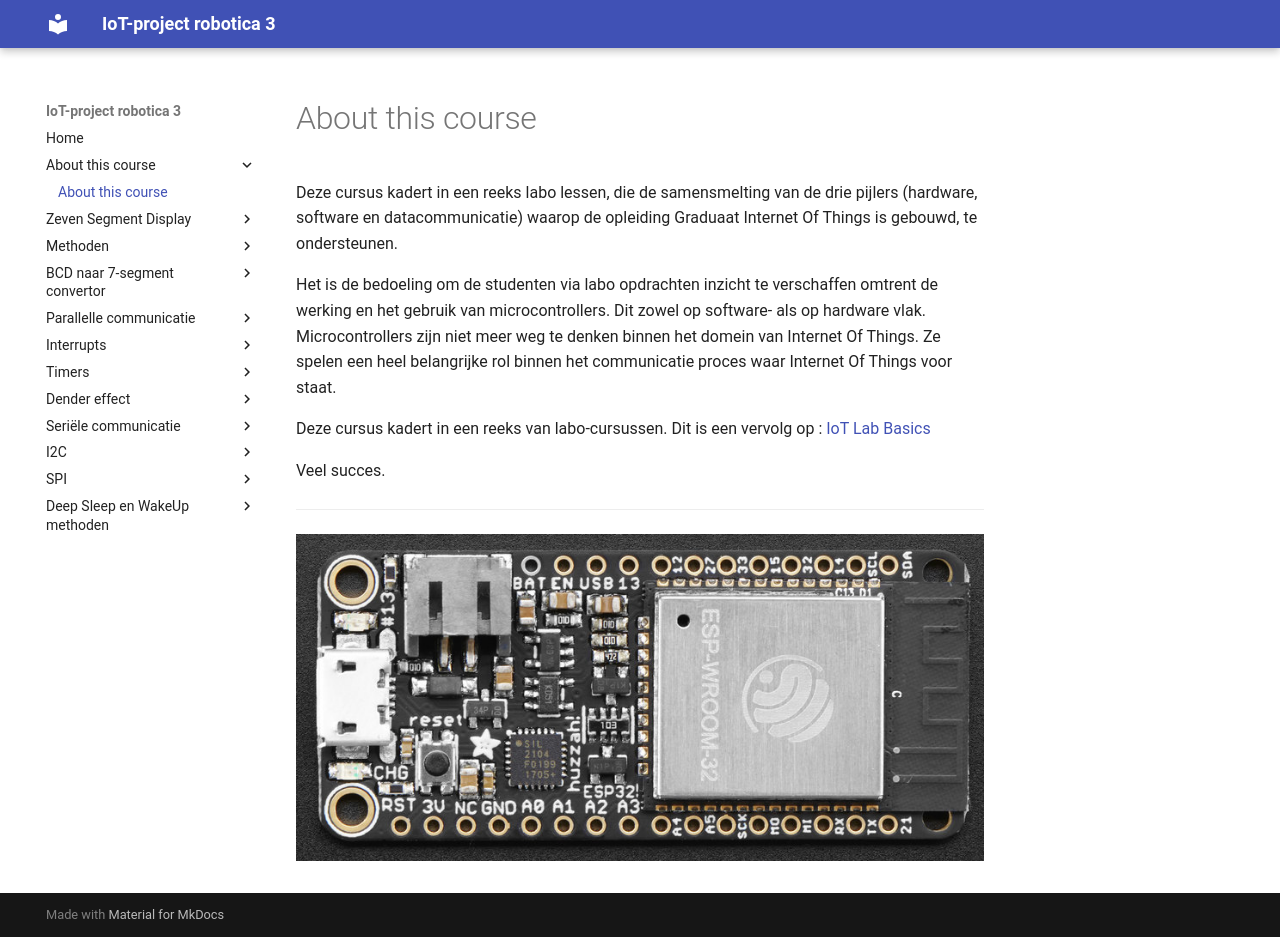

repository: frankyloret/IoT_project_robotica3 · page: about-this-course/index.html · generator: mkdocs

# About this course



Deze cursus kadert in een reeks labo lessen, die de samensmelting van de drie pijlers (hardware, software en datacommunicatie) waarop de opleiding Graduaat Internet Of Things is gebouwd, te ondersteunen. 

Het is de bedoeling om de studenten via labo opdrachten inzicht te verschaffen omtrent de werking en het gebruik van microcontrollers. Dit zowel op software- als op hardware vlak. Microcontrollers zijn niet meer weg te denken binnen het domein van Internet Of Things. Ze spelen een heel belangrijke rol binnen het communicatie proces waar Internet Of Things voor staat.

Deze cursus kadert in een reeks van labo-cursussen. Dit is een vervolg op : [IoT Lab Basics](https://iot-lab-basic-python.netlify.app/)

Veel succes.

***

![example image](./images/hero.jpg "ESP32.")
